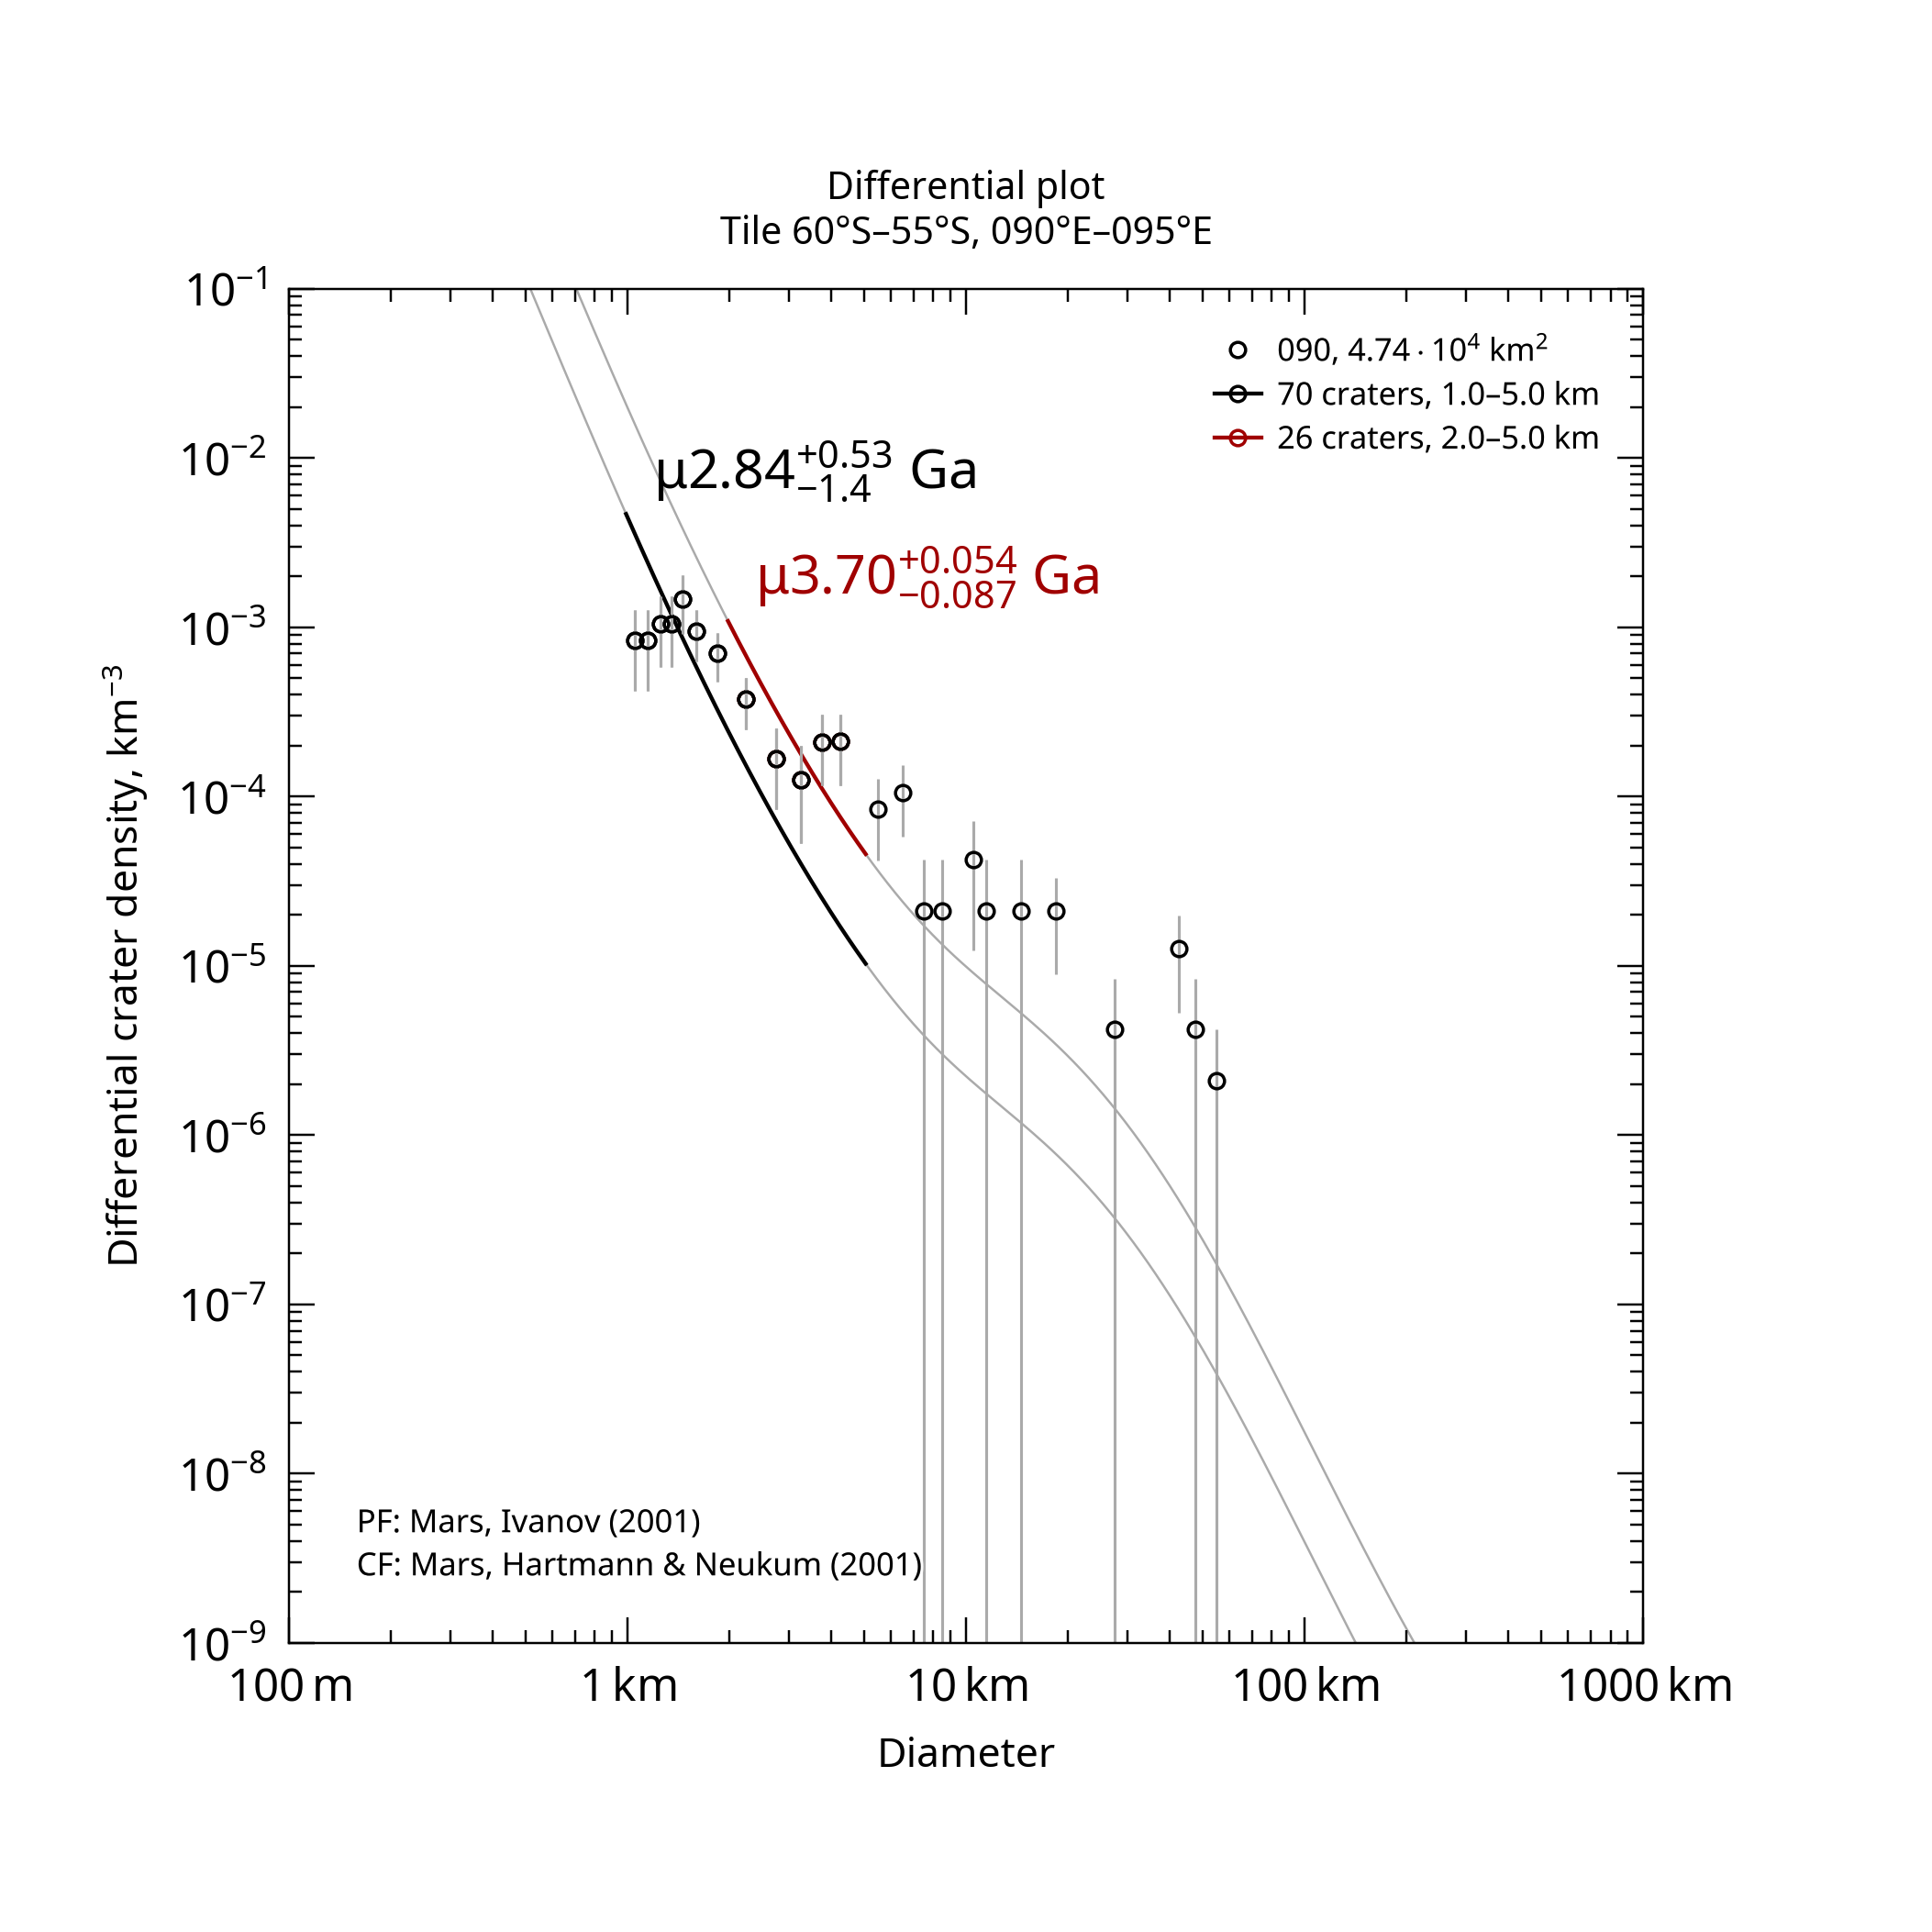

The file beside this chart, header and first rows:
, , , , , , , , , , , , , , , , , , , , Formatted values [paste MathML into Word…
, , , , , , , , , , , , , , , , , , , , , MathML, , Latex
Name, Area, Binning, d_min, d_max, Method, Resurf, N, N_event, Age, Age-, Age+, a0, a0-, a0+, N(1), N(1)-, N(1)+, Source, , Range, Age, N(1), Age
090, 47379, pseudo-log, 1, 5, d-fit, 0, 70.0, 70, 2.84, 1.45, 3.37, -2.856, -3.149, -2.682, 1.39e-03, 7.09e-04, 2.08e-03, tiles_scc/tile_lat-60_lon+090.scc, , 1.0–5.0 km, <math xmlns="http://www.w3.org/1998/Math…, <math xmlns="http://www.w3.org/1998/Math…, $\mu2.84^{+0.53}_{-1.4}$ Ga
090, 47379, pseudo-log, 2, 5, d-fit, 0, 26.0, 26, 3.7, 3.61, 3.75, -2.208, -2.381, -2.084, 6.20e-03, 4.16e-03, 8.24e-03, tiles_scc/tile_lat-60_lon+090.scc, , 2.0–5.0 km, <math xmlns="http://www.w3.org/1998/Math…, <math xmlns="http://www.w3.org/1998/Math…, $\mu3.70^{+0.054}_{-0.087}$ Ga
